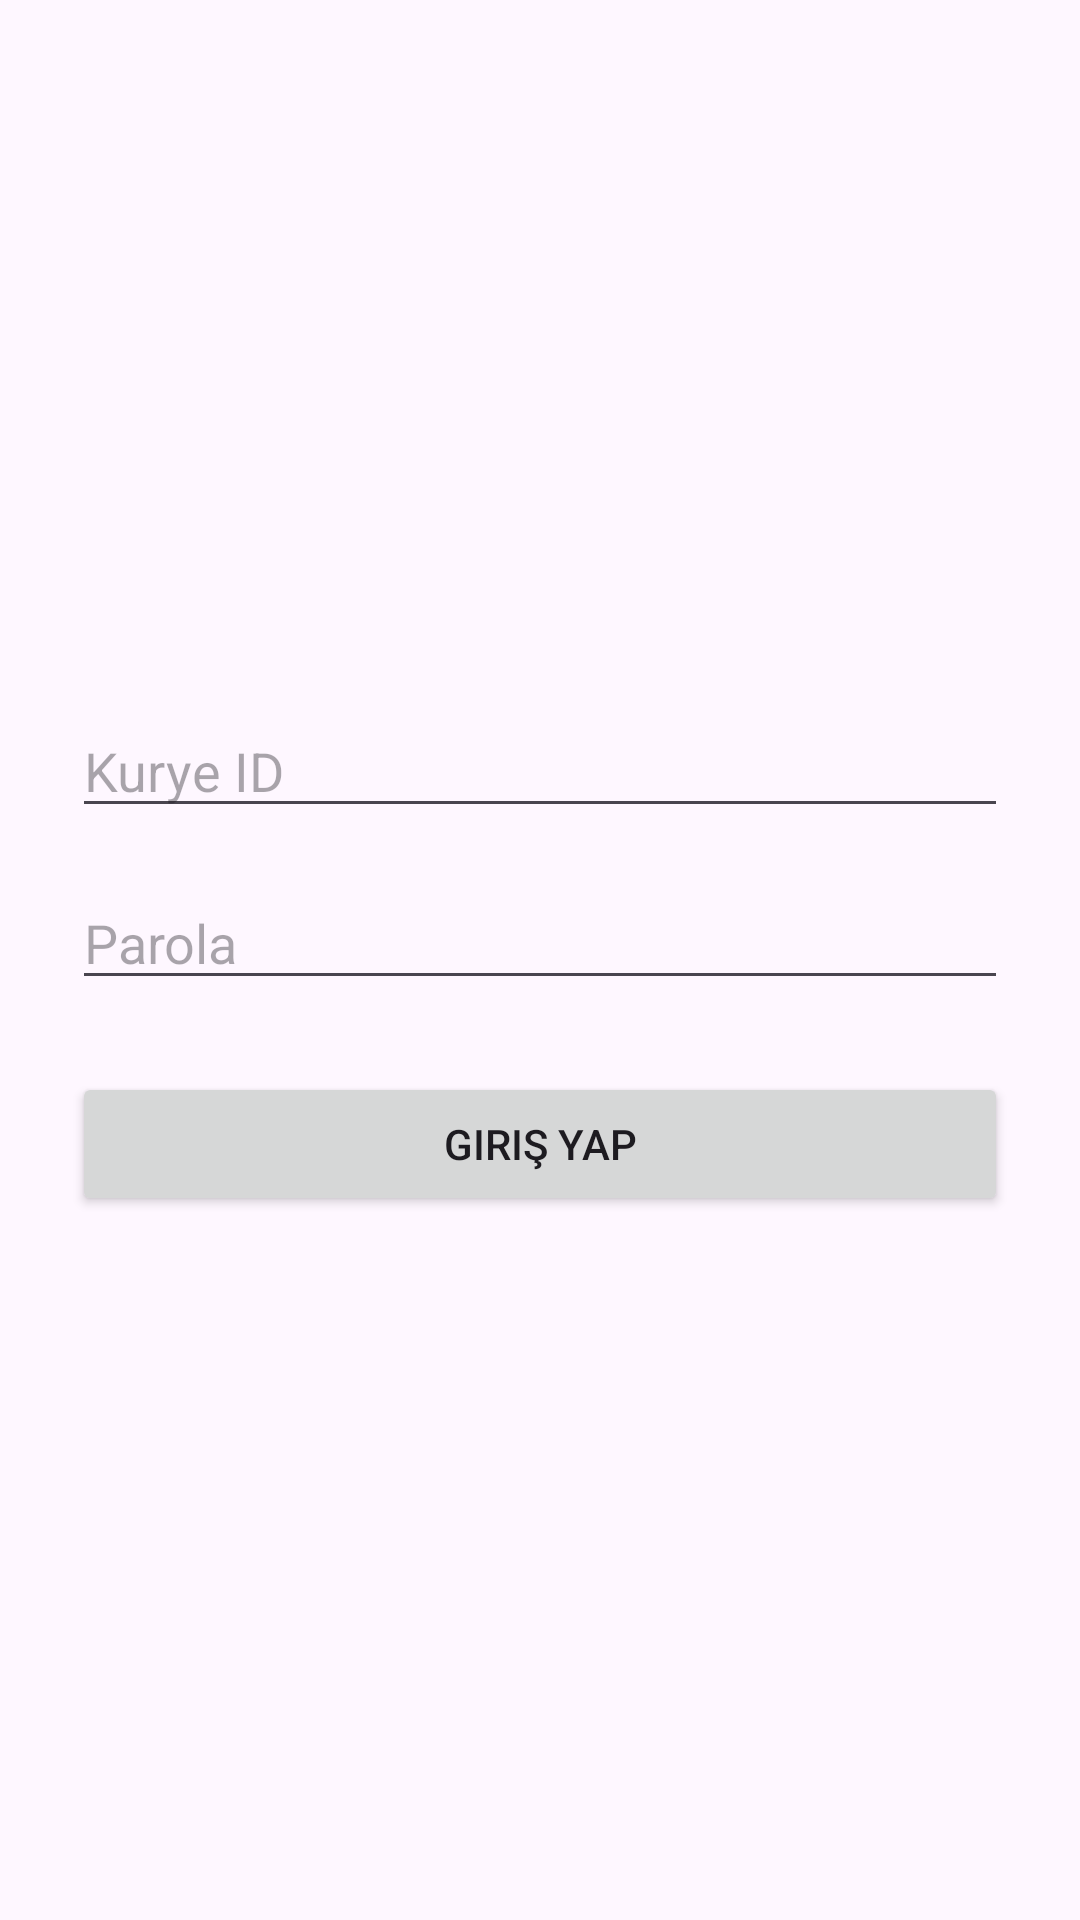

Write the Android layout XML for this screen, with the resource values it uses.
<!-- AndroidManifest.xml: application theme Theme.Cargo_App_3 -->
<!-- res/layout/activity_login.xml -->
<LinearLayout xmlns:android="http://schemas.android.com/apk/res/android"
    android:padding="24dp"
    android:orientation="vertical"
    android:layout_width="match_parent"
    android:layout_height="match_parent"
    android:gravity="center">

    <EditText
        android:id="@+id/etCourierId"
        android:hint="Kurye ID"
        android:layout_width="match_parent"
        android:layout_height="wrap_content"
        android:inputType="number"/>

    <EditText
        android:id="@+id/etPassword"
        android:hint="Parola"
        android:layout_width="match_parent"
        android:layout_height="wrap_content"
        android:inputType="textPassword"
        android:layout_marginTop="16dp"/>

    <Button
        android:id="@+id/btnLogin"
        android:text="Giriş Yap"
        android:layout_width="match_parent"
        android:layout_height="wrap_content"
        android:layout_marginTop="24dp"/>
</LinearLayout>
<!-- resources referenced by this layout -->
<resources>
  <style name="Theme.Cargo_App_3" parent="Theme.Material3.DayNight.NoActionBar">
          
          <item name="colorPrimary">#6200EE</item>
          <item name="colorPrimaryDark">#3700B3</item>
          <item name="colorAccent">#03DAC5</item>
          
      </style>
</resources>
